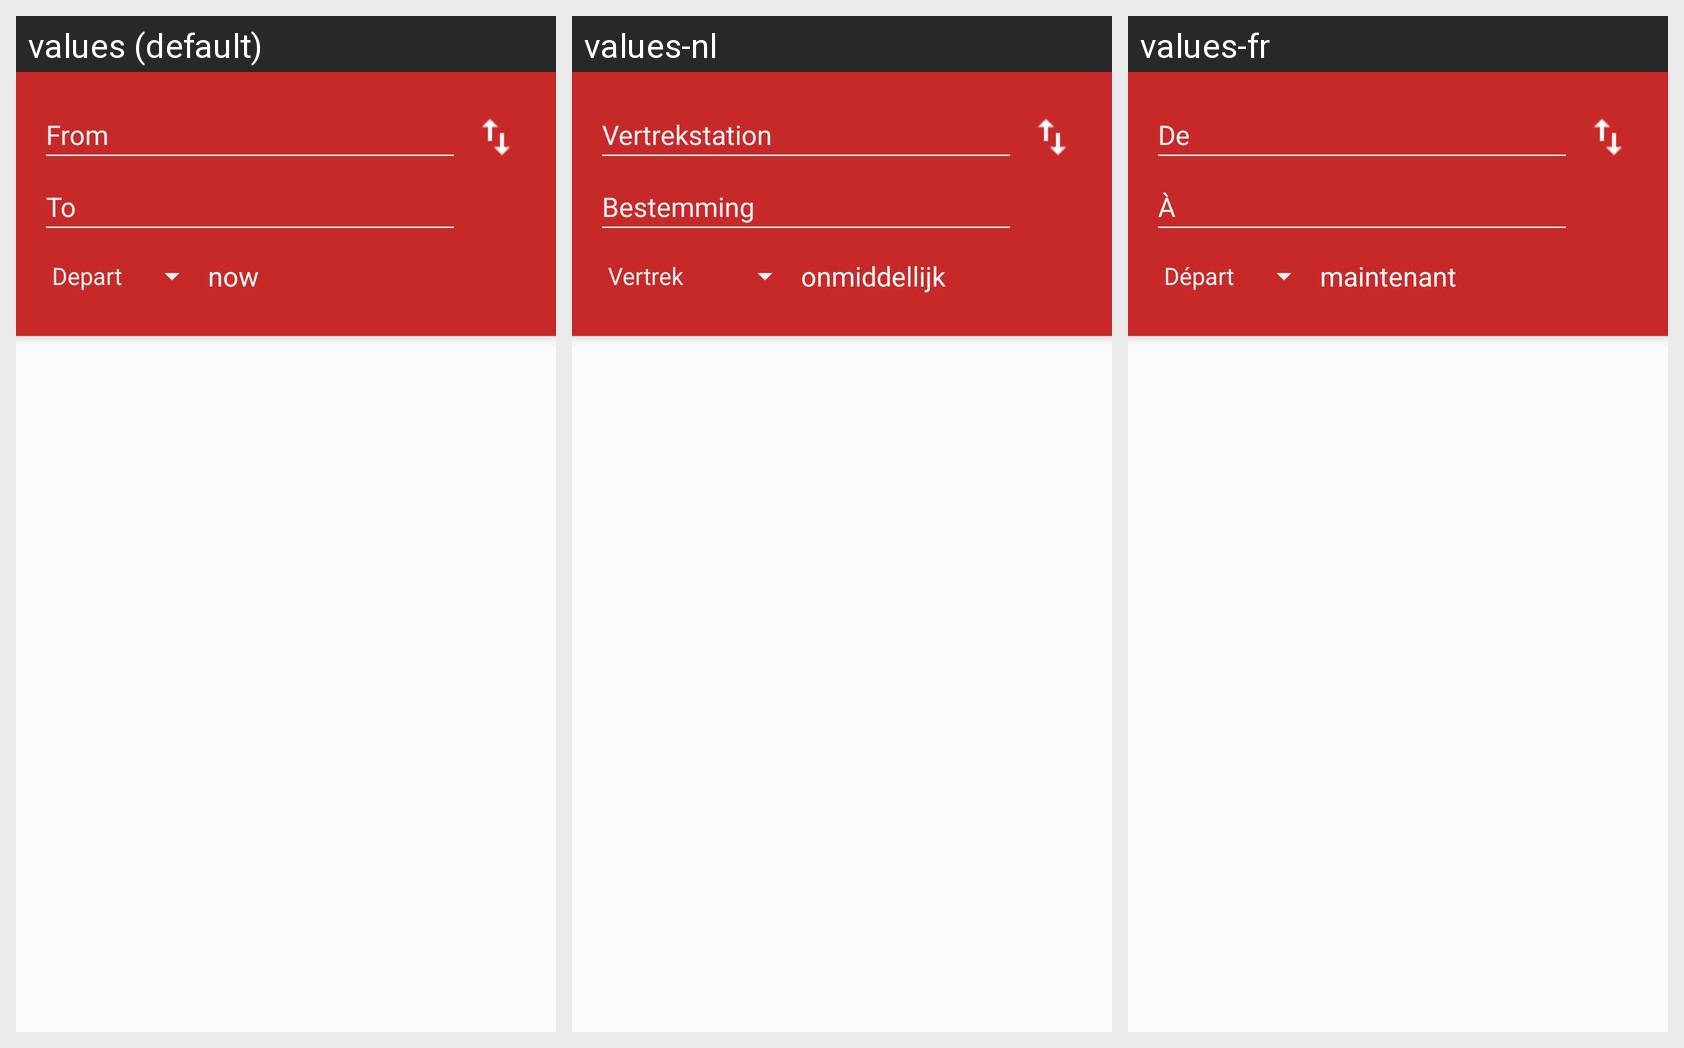

The same Android screen rendered under several of its app's locales, left to right. List the strings drawn on it with the default value and each locale's translation.
Android screen res/layout/fragment_route_search.xml rendered under 3 locales, left to right: values (default), values-nl, values-fr. Device: Nexus 5 (rendered at 1080×1920; each locale shown at half size, 540×960, under a caption strip naming it); theme Hyperrail.
Strings drawn on this screen, with the default value and each locale's value (text and hints the layout hard-codes, and strings that could not be matched under every locale, appear in the picture but are not listed):

from
  values: From
  values-nl: Vertrekstation
  values-fr: De

to
  values: To
  values-nl: Bestemming
  values-fr: À

time_now
  values: now
  values-nl: onmiddellijk
  values-fr: maintenant
